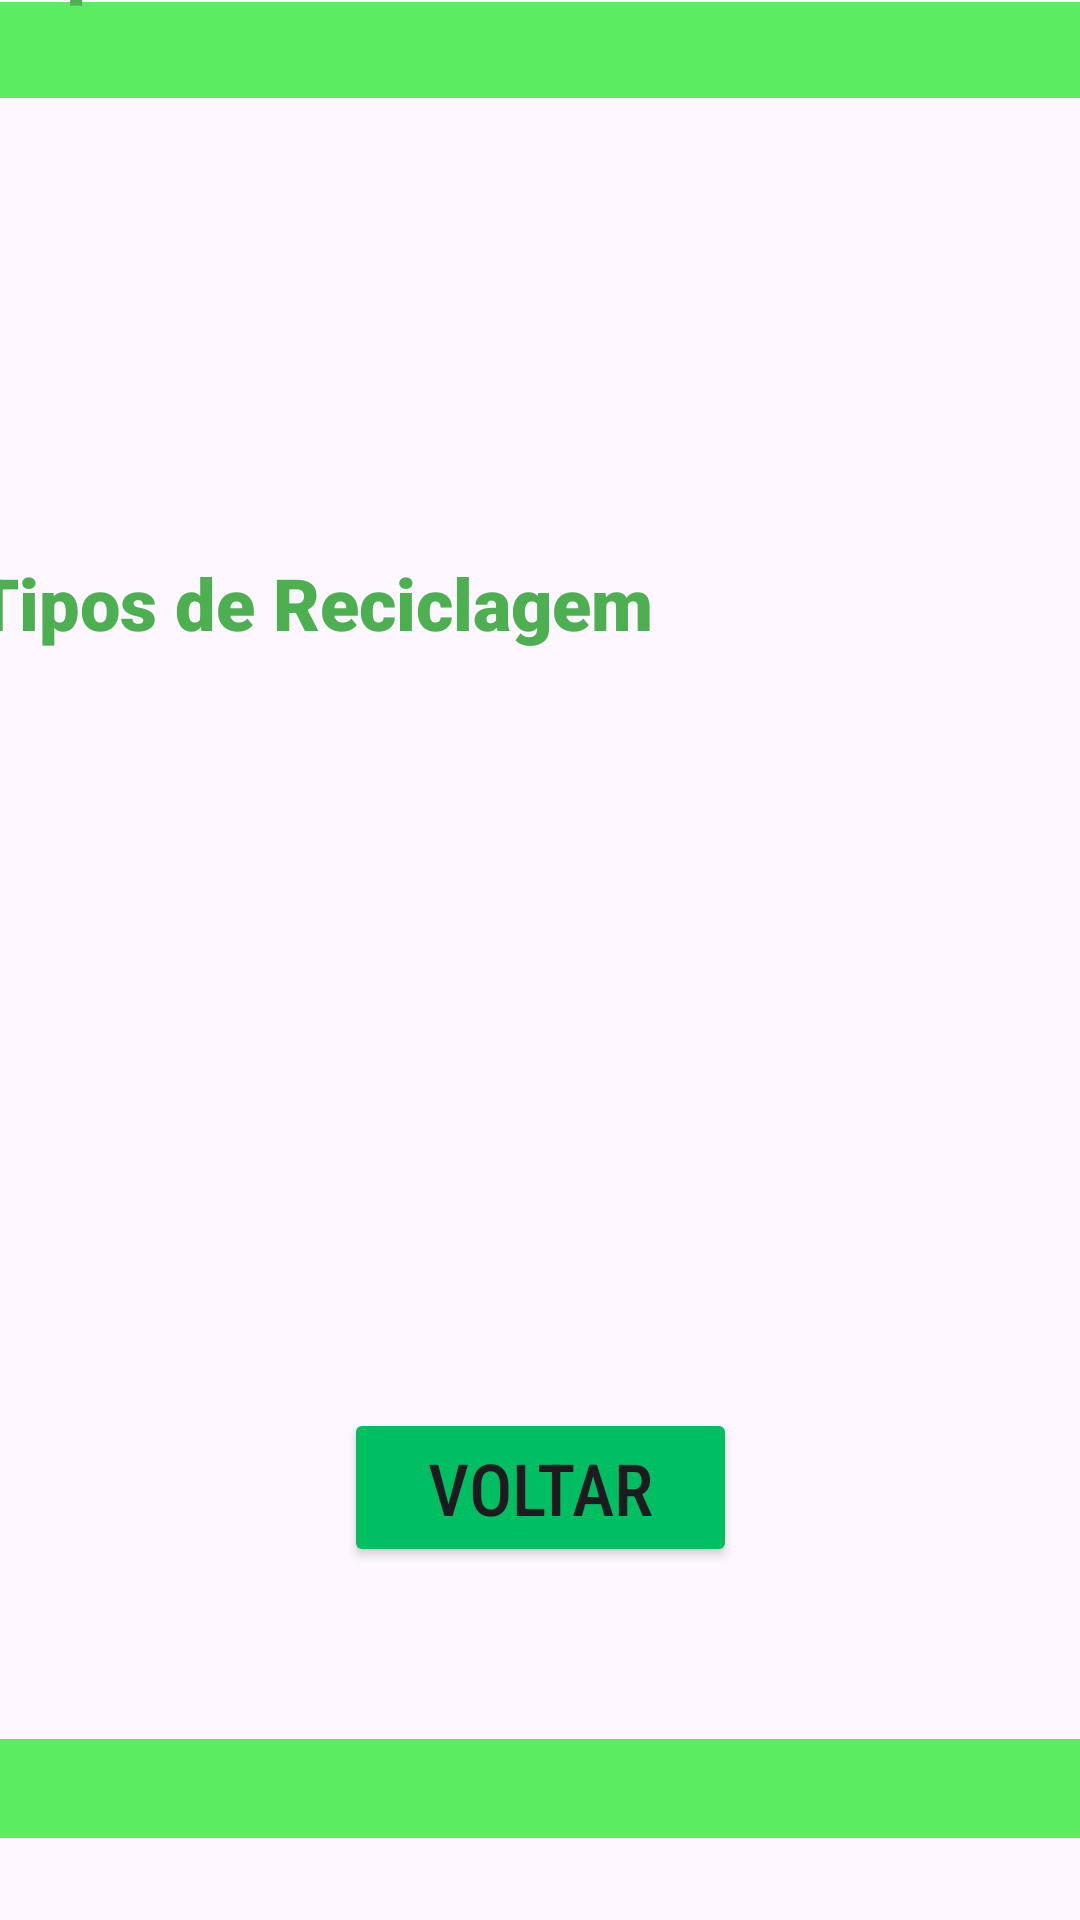

This screen was rendered from an Android layout file. Write that file and the resources it references.
<!-- AndroidManifest.xml: application theme Theme.AppPontoCiclo -->
<!-- res/layout/activity_main_activity2quarta.xml -->
<?xml version="1.0" encoding="utf-8"?>
<androidx.constraintlayout.widget.ConstraintLayout xmlns:android="http://schemas.android.com/apk/res/android"
    xmlns:app="http://schemas.android.com/apk/res-auto"
    xmlns:tools="http://schemas.android.com/tools"
    android:layout_width="match_parent"
    android:layout_height="match_parent"
    tools:context=".MainActivity2quarta">


    <LinearLayout
        android:id="@+id/linearLayout"
        android:layout_width="449dp"
        android:layout_height="33dp"
        android:layout_marginTop="30dp"
        android:background="#5CEC62"
        android:orientation="vertical"
        app:layout_constraintBottom_toBottomOf="parent"
        app:layout_constraintEnd_toEndOf="parent"
        app:layout_constraintHorizontal_bias="0.526"
        app:layout_constraintStart_toStartOf="parent"
        app:layout_constraintTop_toBottomOf="@+id/btnvoltar"
        tools:ignore="DuplicateIds,MissingConstraints,VisualLintBounds"></LinearLayout>

    <LinearLayout
        android:id="@+id/linearLayout"
        android:layout_width="415dp"
        android:layout_height="32dp"
        android:layout_marginBottom="1dp"
        android:background="#5CEC62"
        android:orientation="vertical"
        app:layout_constraintBottom_toTopOf="@+id/imglogo3"
        app:layout_constraintEnd_toEndOf="parent"
        app:layout_constraintStart_toStartOf="parent"
        app:layout_constraintTop_toTopOf="parent"
        tools:ignore="DuplicateIds,MissingConstraints,VisualLintBounds">

    </LinearLayout>

    <Button
        android:id="@+id/btbsus1"
        android:layout_width="181dp"
        android:layout_height="49dp"
        android:layout_marginStart="19dp"
        android:layout_marginTop="250dp"
        android:layout_marginEnd="70dp"
        android:layout_marginBottom="130dp"
        android:backgroundTint="#00bf63"
        android:fontFamily="sans-serif-black"
        android:text="@string/btnsus1"
        android:textSize="17sp"
        app:layout_constraintBottom_toTopOf="@+id/txtoquee1"
        app:layout_constraintEnd_toEndOf="parent"
        app:layout_constraintStart_toEndOf="@+id/imglogo3"
        app:layout_constraintTop_toTopOf="parent"
        app:layout_constraintVertical_bias="0.796"
        tools:ignore="HardcodedText,TextSizeCheck,TextContrastCheck,TouchTargetSizeCheck" />

    <TextView
        android:id="@+id/txtoquee"
        android:layout_width="wrap_content"
        android:layout_height="wrap_content"
        android:layout_marginStart="35dp"
        android:layout_marginTop="30dp"
        android:layout_marginEnd="317dp"
        android:layout_marginBottom="20dp"
        android:fontFamily="sans-serif-black"
        android:text="@string/txtoquee"
        android:textColor="#4CAF50"
        android:textSize="24sp"
        app:layout_constraintBottom_toTopOf="@+id/txtoquee1"
        app:layout_constraintEnd_toEndOf="parent"
        app:layout_constraintStart_toStartOf="parent"
        app:layout_constraintTop_toBottomOf="@+id/imglogo3"
        tools:ignore="HardcodedText,MissingConstraints,TextContrastCheck" />

    <TextView
        android:id="@+id/txttipos"
        android:layout_width="wrap_content"
        android:layout_height="wrap_content"
        android:layout_marginStart="20dp"
        android:layout_marginTop="30dp"
        android:layout_marginEnd="172dp"
        android:layout_marginBottom="3dp"
        android:fontFamily="sans-serif-black"
        android:text="@string/txttipos"
        android:textColor="#4CAF50"
        android:textSize="24sp"
        app:layout_constraintBottom_toTopOf="@+id/txttipos1"
        app:layout_constraintEnd_toEndOf="parent"
        app:layout_constraintStart_toStartOf="parent"
        app:layout_constraintTop_toBottomOf="@+id/txtoquee1"
        tools:ignore="HardcodedText,MissingConstraints,TextContrastCheck" />

    <Button
        android:id="@+id/btnvoltar"
        android:layout_width="131dp"
        android:layout_height="53dp"
        android:layout_marginStart="115dp"
        android:layout_marginTop="65dp"
        android:layout_marginEnd="115dp"
        android:layout_marginBottom="150dp"
        android:backgroundTint="#00bf63"
        android:fontFamily="sans-serif-condensed-medium"
        android:text="@string/btnvoltar"
        android:textSize="24sp"
        app:layout_constraintBottom_toTopOf="@+id/linearLayout"
        app:layout_constraintEnd_toEndOf="parent"
        app:layout_constraintStart_toStartOf="parent"
        app:layout_constraintTop_toBottomOf="@+id/txttipos1"
        tools:ignore="HardcodedText,MissingConstraints,TextContrastCheck,VisualLintOverlap" />

    <TextView
        android:id="@+id/txtoquee1"
        android:layout_width="400dp"
        android:layout_height="149dp"
        android:layout_marginStart="203dp"
        android:layout_marginTop="200dp"
        android:layout_marginEnd="200dp"
        android:layout_marginBottom="-18dp"
        android:fontFamily="sans-serif-medium"
        android:text="@string/txtoquee1"
        android:textSize="20sp"
        app:layout_constraintBottom_toTopOf="@+id/txttipos"
        app:layout_constraintEnd_toEndOf="parent"
        app:layout_constraintHorizontal_bias="0.482"
        app:layout_constraintStart_toStartOf="parent"
        app:layout_constraintTop_toTopOf="parent"
        tools:ignore="HardcodedText,MissingConstraints,TextSizeCheck" />

    <TextView
        android:id="@+id/txttipos1"
        android:layout_width="378dp"
        android:layout_height="279dp"
        android:layout_marginStart="7dp"
        android:layout_marginEnd="4dp"
        android:layout_marginBottom="-95dp"
        android:fontFamily="sans-serif-medium"
        android:textSize="20sp"
        app:layout_constraintBottom_toTopOf="@+id/btnvoltar"
        app:layout_constraintEnd_toEndOf="parent"
        app:layout_constraintHorizontal_bias="0.318"
        app:layout_constraintStart_toStartOf="parent"
        app:layout_constraintTop_toBottomOf="@+id/txttipos"
        tools:ignore="MissingConstraints,TextSizeCheck"
        tools:text="@string/txttipo1" />

    <ImageView
        android:id="@+id/imglogo3"
        android:layout_width="226dp"
        android:layout_height="93dp"
        android:layout_marginTop="34dp"
        android:layout_marginBottom="670dp"
        android:contentDescription="@string/imglogo"
        app:layout_constraintBottom_toBottomOf="parent"
        app:layout_constraintEnd_toEndOf="parent"
        app:layout_constraintEnd_toStartOf="@+id/btbsus1"
        app:layout_constraintStart_toStartOf="parent"
        app:layout_constraintTop_toTopOf="parent"
        app:layout_constraintVertical_bias="0.0"
        app:srcCompat="@drawable/logo" />

</androidx.constraintlayout.widget.ConstraintLayout>
<!-- resources referenced by this layout -->
<resources>
  <!-- drawable logo: png bitmap (drawable, 83403 bytes) -->
  <string name="btnsus1">Sustentabilidade</string>
  <string name="btnvoltar">Voltar</string>
  <string name="imglogo" />
  <string name="txtoquee">O que é?</string>
  <string name="txtoquee1">A reciclagem é um processo de transformação de um objeto descartado, produto. Portanto, por meio da alteração das características de materiais descartáveis, a criação de um novo material.</string>
  <string name="txttipo1">Reciclagem Mecânica: Recolhe os resíduos que serão prensados e moídos.  Reciclagem Energética: Incineração dos resíduos sólidos, que gera energia calorífera suficiente para abastecer usinas térmicas. Reciclagem Química: Ocorre por meio do aquecimento de lixo, que é transformado em combustíveis, óleos, gases, matérias-primas e fonte energética.
      </string>
  <string name="txttipos">Tipos de Reciclagem </string>
  <style name="Theme.AppPontoCiclo" parent="Base.Theme.AppPontoCiclo" />
  <style name="Base.Theme.AppPontoCiclo" parent="Theme.Material3.DayNight.NoActionBar">
          
          
      </style>
</resources>
